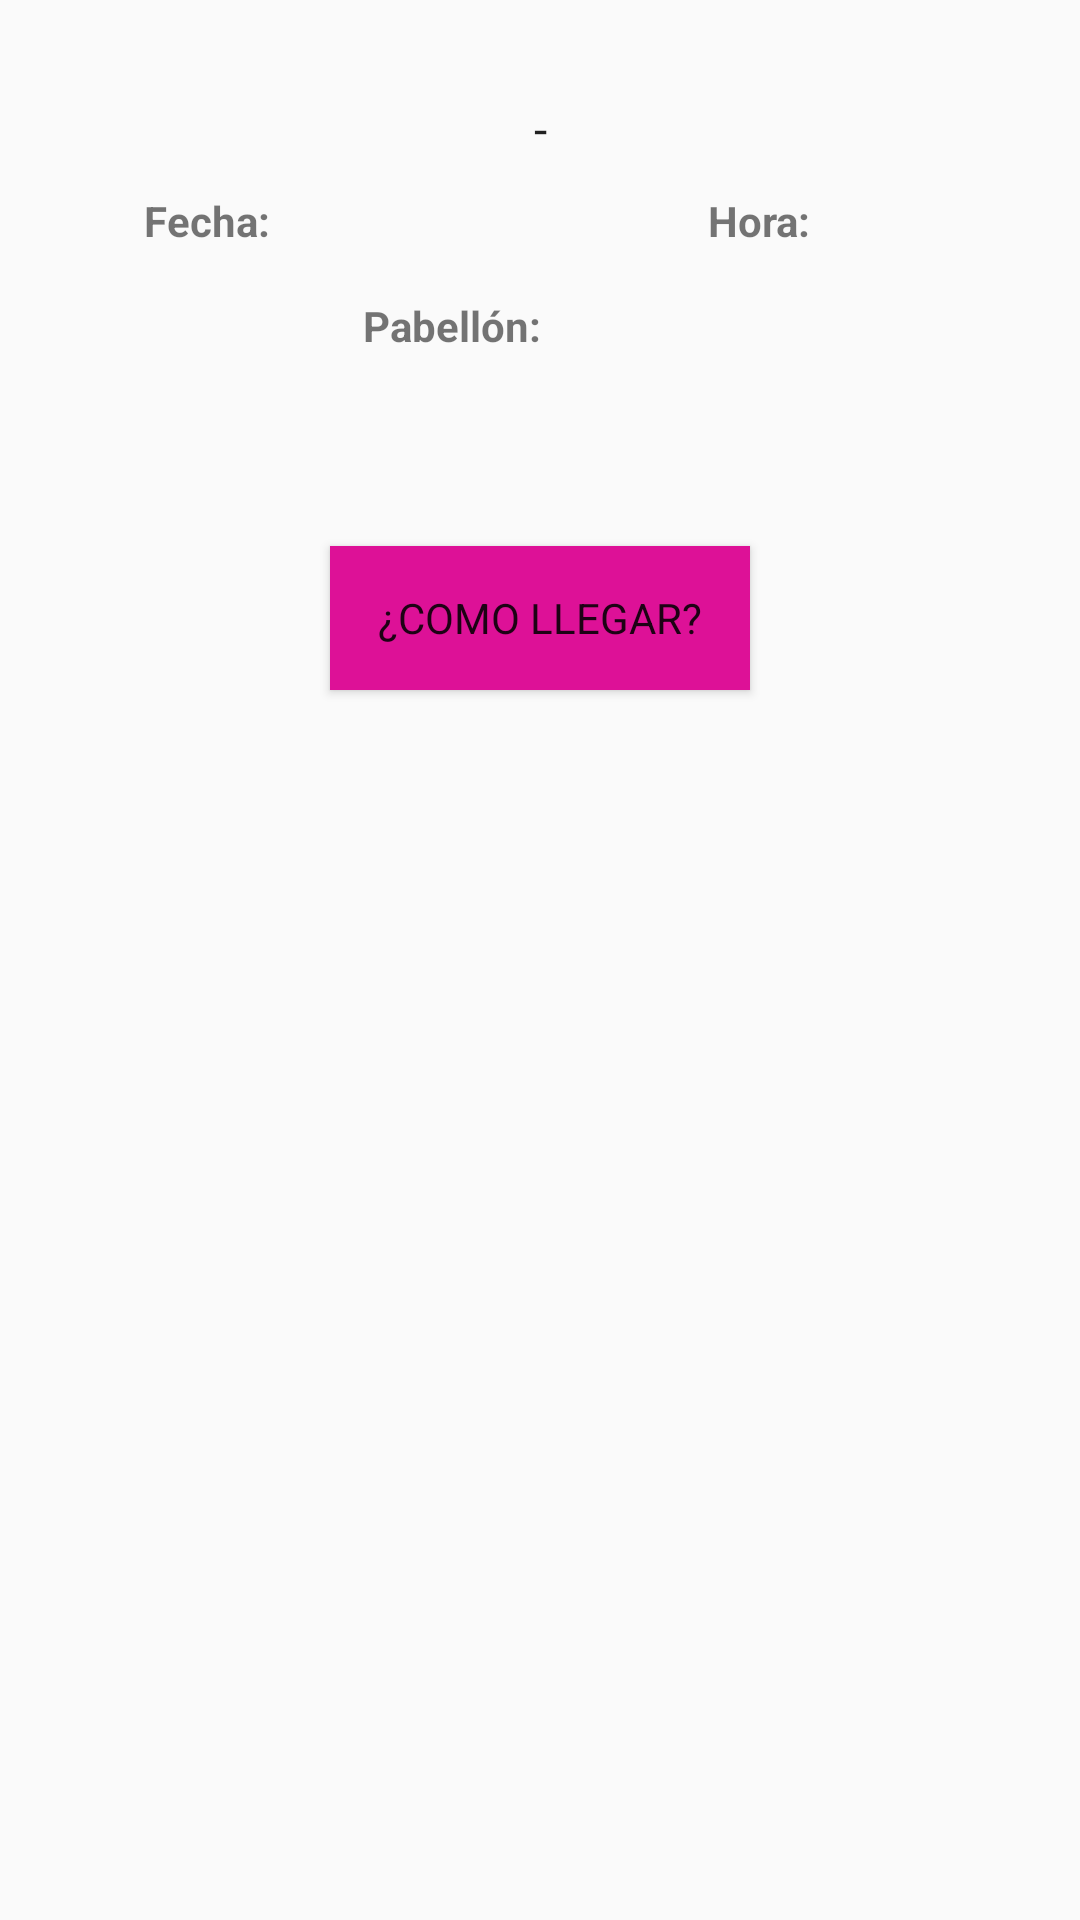

Here is an Android app screen rendered from its layout file. Give the layout XML and the strings, colors and styles it references.
<!-- AndroidManifest.xml: application theme AppTheme -->
<!-- res/layout/content_main.xml -->
<?xml version="1.0" encoding="utf-8"?>
<RelativeLayout xmlns:android="http://schemas.android.com/apk/res/android"
    xmlns:app="http://schemas.android.com/apk/res-auto"
    xmlns:tools="http://schemas.android.com/tools"
    android:id="@+id/content_main"
    android:layout_width="match_parent"
    android:layout_height="match_parent"
    android:paddingBottom="@dimen/activity_vertical_margin"
    android:paddingLeft="@dimen/activity_horizontal_margin"
    android:paddingRight="@dimen/activity_horizontal_margin"
    android:paddingTop="@dimen/activity_vertical_margin"
    app:layout_behavior="@string/appbar_scrolling_view_behavior"
    tools:context="es.zinitri.urbamecanica.MainActivity"
    tools:showIn="@layout/activity_main">

    <TextView
        android:layout_marginTop="32dp"
        android:id="@+id/txt_prox_partido"
        android:layout_width="match_parent"
        android:layout_height="wrap_content"
        style="@style/head_prox_partido"
        android:text="-" />
    <LinearLayout
        android:id="@+id/fila_fecha"
        android:layout_width="match_parent"
        android:layout_height="wrap_content"
        android:layout_marginTop="64dp"
        android:orientation="horizontal"
        android:weightSum="1">
        <TextView
            android:id="@+id/lbl_fecha"
            android:layout_width="0dp"
            android:layout_height="wrap_content"
            android:layout_weight="0.25"
            android:gravity="right"
            android:textStyle="bold"
            android:text="@string/fecha"/>
        <TextView
            android:id="@+id/txt_fecha"
            android:layout_width="0dp"
            android:layout_height="wrap_content"
            android:layout_weight="0.25"
            android:gravity="left" />
        <TextView
            android:id="@+id/lbl_hora"
            android:layout_width="0dp"
            android:layout_height="wrap_content"
            android:layout_weight="0.25"
            android:gravity="right"
            android:textStyle="bold"
            android:text="@string/hora"/>
        <TextView
            android:id="@+id/txt_hora"
            android:layout_width="0dp"
            android:layout_height="wrap_content"
            android:layout_weight="0.25"
            android:gravity="left" />
    </LinearLayout>
    <LinearLayout
        android:id="@+id/fila_pabellon"
        android:layout_width="match_parent"
        android:layout_height="wrap_content"
        android:layout_below="@id/fila_fecha"
        android:layout_marginTop="16dp"
        android:orientation="horizontal"
        android:weightSum="1">
        <TextView
            android:id="@+id/lbl_pabellon"
            android:layout_width="0dp"
            android:layout_height="wrap_content"
            android:text="@string/pabellon"
            android:layout_weight="0.5"
            android:gravity="right"
            android:textStyle="bold"/>
        <TextView
            android:id="@+id/txt_pabellon"
            android:layout_width="0dp"
            android:layout_height="wrap_content"
            android:layout_weight="0.5"
            android:gravity="left"/>
    </LinearLayout>
    <Button
        android:id="@+id/btn_mapa"
        android:layout_centerHorizontal="true"
        android:layout_width="wrap_content"
        android:layout_height="wrap_content"
        android:layout_marginTop="64dp"
        android:text="@string/btn_mapa"
        style="@style/boton"
        android:layout_below="@id/fila_pabellon"/>
    />
</RelativeLayout>
<!-- res/layout/activity_main.xml (included above) -->
<?xml version="1.0" encoding="utf-8"?>
<android.support.design.widget.CoordinatorLayout xmlns:android="http://schemas.android.com/apk/res/android"
    xmlns:app="http://schemas.android.com/apk/res-auto"
    xmlns:tools="http://schemas.android.com/tools"
    android:layout_width="match_parent"
    android:layout_height="match_parent"
    android:fitsSystemWindows="true"
    tools:context="es.zinitri.urbamecanica.MainActivity">

    <android.support.design.widget.AppBarLayout
        android:layout_width="match_parent"
        android:layout_height="wrap_content"
        android:theme="@style/AppTheme.AppBarOverlay">

        <android.support.v7.widget.Toolbar
            android:id="@+id/toolbar"
            android:layout_width="match_parent"
            android:layout_height="?attr/actionBarSize"
            android:background="?attr/colorPrimary"
            app:popupTheme="@style/AppTheme.PopupOverlay" />

    </android.support.design.widget.AppBarLayout>

    <include layout="@layout/content_main" />

    <android.support.design.widget.FloatingActionButton
        android:id="@+id/fab"
        android:layout_width="wrap_content"
        android:layout_height="wrap_content"
        android:layout_gravity="bottom|end"
        android:layout_margin="@dimen/fab_margin"
        app:srcCompat="@android:drawable/ic_dialog_email" />

</android.support.design.widget.CoordinatorLayout>
<!-- resources referenced by this layout -->
<resources>
  <string name="btn_mapa">¿COMO LLEGAR?</string>
  <string name="fecha">Fecha: </string>
  <string name="hora">Hora: </string>
  <string name="pabellon">Pabellón: </string>
  <style name="AppTheme.AppBarOverlay" parent="ThemeOverlay.AppCompat.Dark.ActionBar">
          <item name="android:textColorPrimary">@android:color/black</item>
      </style>
  <style name="AppTheme.PopupOverlay" parent="ThemeOverlay.AppCompat.Light" />
  <style name="boton" parent="Theme.AppCompat">
          <item name="android:textSize">14sp</item>
          <item name="android:background">@color/colorEquipo</item>
          <item name="android:paddingLeft">16dp</item>
          <item name="android:paddingRight">16dp</item>
          <item name="android:height">36dp</item>
          <item name="android:fontFamily">roboto-medium</item>
      </style>
  <style name="head_prox_partido" parent="Theme.AppCompat">
          <item name="android:gravity">center</item>
          <item name="android:textSize">16sp</item>
          <item name="android:fontFamily">roboto-regular</item>
      </style>
  <style name="AppTheme" parent="Theme.AppCompat.Light.DarkActionBar">
          
          <item name="colorPrimary">@color/colorEquipo</item>
          <item name="colorPrimaryDark">@android:color/black</item>
          <item name="colorAccent">@color/azul</item>
      </style>
  <color name="colorEquipo">#DD1197</color>
  <color name="azul">#81BEF7</color>
</resources>
